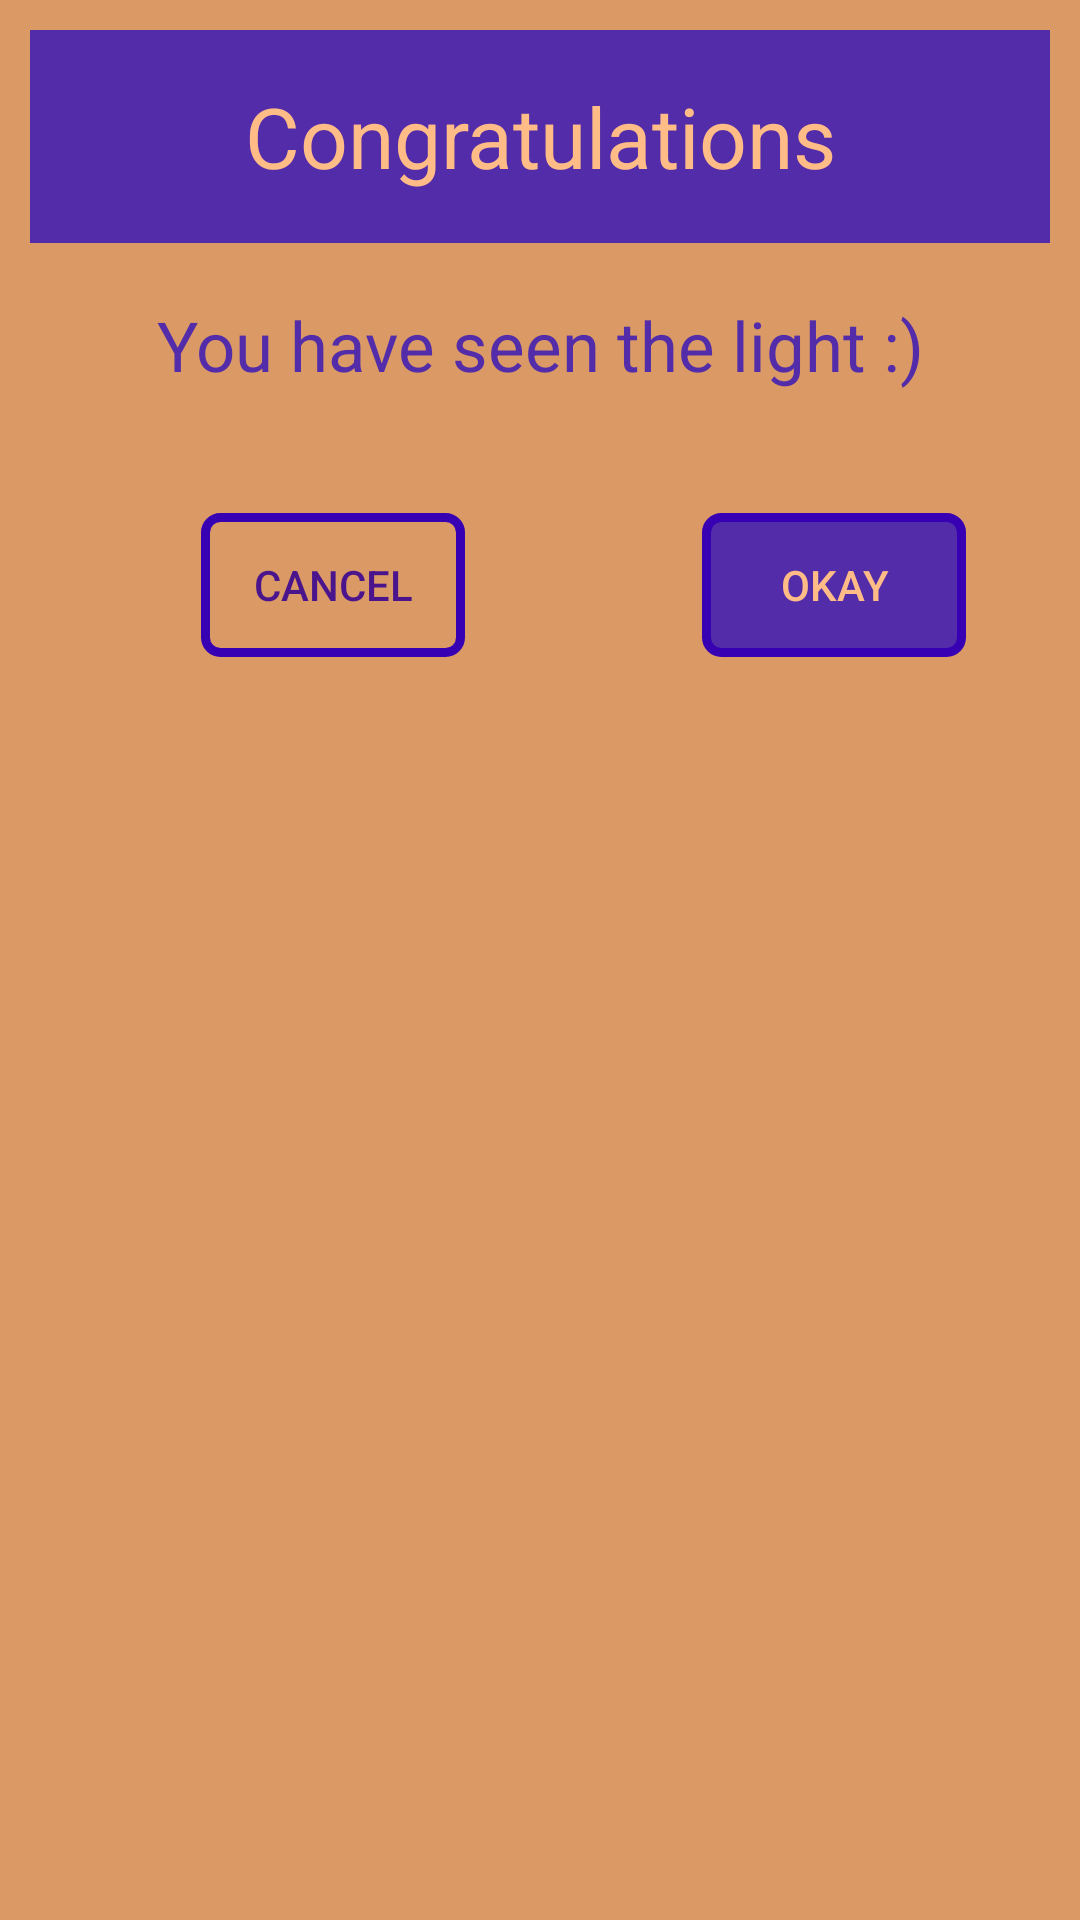

The Android layout XML behind this screen, and the referenced resources:
<!-- AndroidManifest.xml: application theme Theme.Prime_Listing_Holidays -->
<!-- res/layout/fragment_holiday_message.xml -->
<?xml version="1.0" encoding="utf-8"?>
<layout xmlns:android="http://schemas.android.com/apk/res/android"
    xmlns:app="http://schemas.android.com/apk/res-auto"
    xmlns:tools="http://schemas.android.com/tools">

    <data>
        <variable
            name="messageHolidayFragment"
            type="prime.projects.prime_listing_holidays.fragments.HolidayMessageFragment" />
    </data>

    <androidx.constraintlayout.widget.ConstraintLayout
        android:layout_width="match_parent"
        android:layout_height="match_parent"
        android:background="@color/holiday_light_orange"
        android:padding="10dp"
        tools:context=".fragments.HolidayMessageFragment">

        
        <TextView
            android:layout_width="0dp"
            android:layout_height="0dp"
            android:background="@color/holiday_purple"
            android:gravity="center"
            android:text="@string/holiday_message_header"
            android:textColor="@color/holiday_lightest_orange"
            android:textSize="28sp"
            app:layout_constraintBottom_toTopOf="@+id/guideline5"
            app:layout_constraintEnd_toEndOf="parent"
            app:layout_constraintStart_toStartOf="parent"
            app:layout_constraintTop_toTopOf="parent" />

        <androidx.constraintlayout.widget.Guideline
            android:id="@+id/guideline5"
            android:layout_width="wrap_content"
            android:layout_height="wrap_content"
            android:orientation="horizontal"
            app:layout_constraintGuide_begin="71dp" />

        <TextView
            android:id="@+id/textView3"
            android:layout_width="0dp"
            android:layout_height="0dp"
            android:gravity="center"
            android:text="@string/holiday_message_txt"
            android:textColor="@color/holiday_purple"
            android:textSize="23sp"
            app:layout_constraintBottom_toTopOf="@+id/guideline7"
            app:layout_constraintEnd_toEndOf="parent"
            app:layout_constraintStart_toStartOf="parent"
            app:layout_constraintTop_toTopOf="@+id/guideline5" />

        <Button
            android:id="@+id/button2"
            style="?android:attr/borderlessButtonStyle"
            android:layout_width="wrap_content"
            android:layout_height="wrap_content"
            android:background="@drawable/my_holiday_btns"
            android:onClick="@{()-> messageHolidayFragment.okayClicked()}"
            android:text="@string/holiday_okayed_txt"
            android:textColor="@color/holiday_lightest_orange"
            app:layout_constraintBottom_toTopOf="@+id/guideline8"
            app:layout_constraintEnd_toEndOf="parent"
            app:layout_constraintHorizontal_bias="0.407"
            app:layout_constraintStart_toStartOf="@+id/guideline6"
            app:layout_constraintTop_toTopOf="@+id/guideline7"
            app:layout_constraintVertical_bias="0.592" />

        <Button
            android:id="@+id/button3"
            style="?android:attr/borderlessButtonStyle"
            android:layout_width="wrap_content"
            android:layout_height="wrap_content"
            android:background="@drawable/my_holday_btn_no_fill"
            android:onClick="@{() -> messageHolidayFragment.cancelledClicked()}"
            android:text="@string/holiday_cancelled_txt"
            android:textColor="#4A148C"
            app:layout_constraintBottom_toTopOf="@+id/guideline8"
            app:layout_constraintEnd_toStartOf="@+id/guideline6"
            app:layout_constraintHorizontal_bias="0.488"
            app:layout_constraintStart_toStartOf="parent"
            app:layout_constraintTop_toTopOf="@+id/guideline7"
            app:layout_constraintVertical_bias="0.594" />

        <androidx.constraintlayout.widget.Guideline
            android:id="@+id/guideline6"
            android:layout_width="wrap_content"
            android:layout_height="wrap_content"
            android:orientation="vertical"
            app:layout_constraintGuide_begin="205dp" />

        <androidx.constraintlayout.widget.Guideline
            android:id="@+id/guideline7"
            android:layout_width="wrap_content"
            android:layout_height="wrap_content"
            android:orientation="horizontal"
            app:layout_constraintGuide_begin="139dp" />

        <androidx.constraintlayout.widget.Guideline
            android:id="@+id/guideline8"
            android:layout_width="wrap_content"
            android:layout_height="wrap_content"
            android:orientation="horizontal"
            app:layout_constraintGuide_begin="224dp" />


    </androidx.constraintlayout.widget.ConstraintLayout>
</layout>
<!-- resources referenced by this layout -->
<resources>
  <color name="holiday_light_orange">#DA9965</color>
  <color name="holiday_lightest_orange">#FFBC87</color>
  <color name="holiday_purple">#532DA9</color>
  <!-- drawable my_holday_btn_no_fill (drawable) -->
  <?xml version="1.0" encoding="utf-8"?>
  <shape xmlns:android="http://schemas.android.com/apk/res/android"
      android:shape="rectangle"
      >
  
      <solid android:color="@color/holiday_transparent"/>
      <stroke android:color="@color/purple_700" android:width="3dp"/>
      <corners android:radius="5dp"/>
  
  
  
  </shape>
  <!-- drawable my_holiday_btns (drawable) -->
  <?xml version="1.0" encoding="utf-8"?>
  <shape xmlns:android="http://schemas.android.com/apk/res/android"
      android:shape="rectangle"
      >
  
      <solid android:color="@color/holiday_purple"/>
      <stroke android:color="@color/purple_700" android:width="3dp"/>
      <corners android:radius="5dp"/>
  
  </shape>
  <string name="holiday_cancelled_txt">Cancel</string>
  <string name="holiday_message_header">Congratulations</string>
  <string name="holiday_message_txt">You have seen the light :)</string>
  <string name="holiday_okayed_txt">Okay</string>
  <style name="Theme.Prime_Listing_Holidays" parent="Theme.MaterialComponents.DayNight.DarkActionBar">
          
          <item name="colorPrimary">@color/purple_500</item>
          <item name="colorPrimaryVariant">@color/purple_700</item>
          <item name="colorOnPrimary">@color/white</item>
          
          <item name="colorSecondary">@color/teal_200</item>
          <item name="colorSecondaryVariant">@color/teal_700</item>
          <item name="colorOnSecondary">@color/black</item>
          
          <item name="android:statusBarColor">?attr/colorPrimaryVariant</item>
          
      </style>
  <color name="holiday_transparent">#00532DA9</color>
  <!-- not gathered from this repository: default colours our renderer supplied (Android Studio template values) -->
  <color name="purple_500">#FF6200EE</color>
  <color name="purple_700">#FF3700B3</color>
  <color name="teal_200">#FF03DAC5</color>
  <color name="teal_700">#FF018786</color>
  <color name="black">#FF000000</color>
  <color name="white">#FFFFFFFF</color>
</resources>
